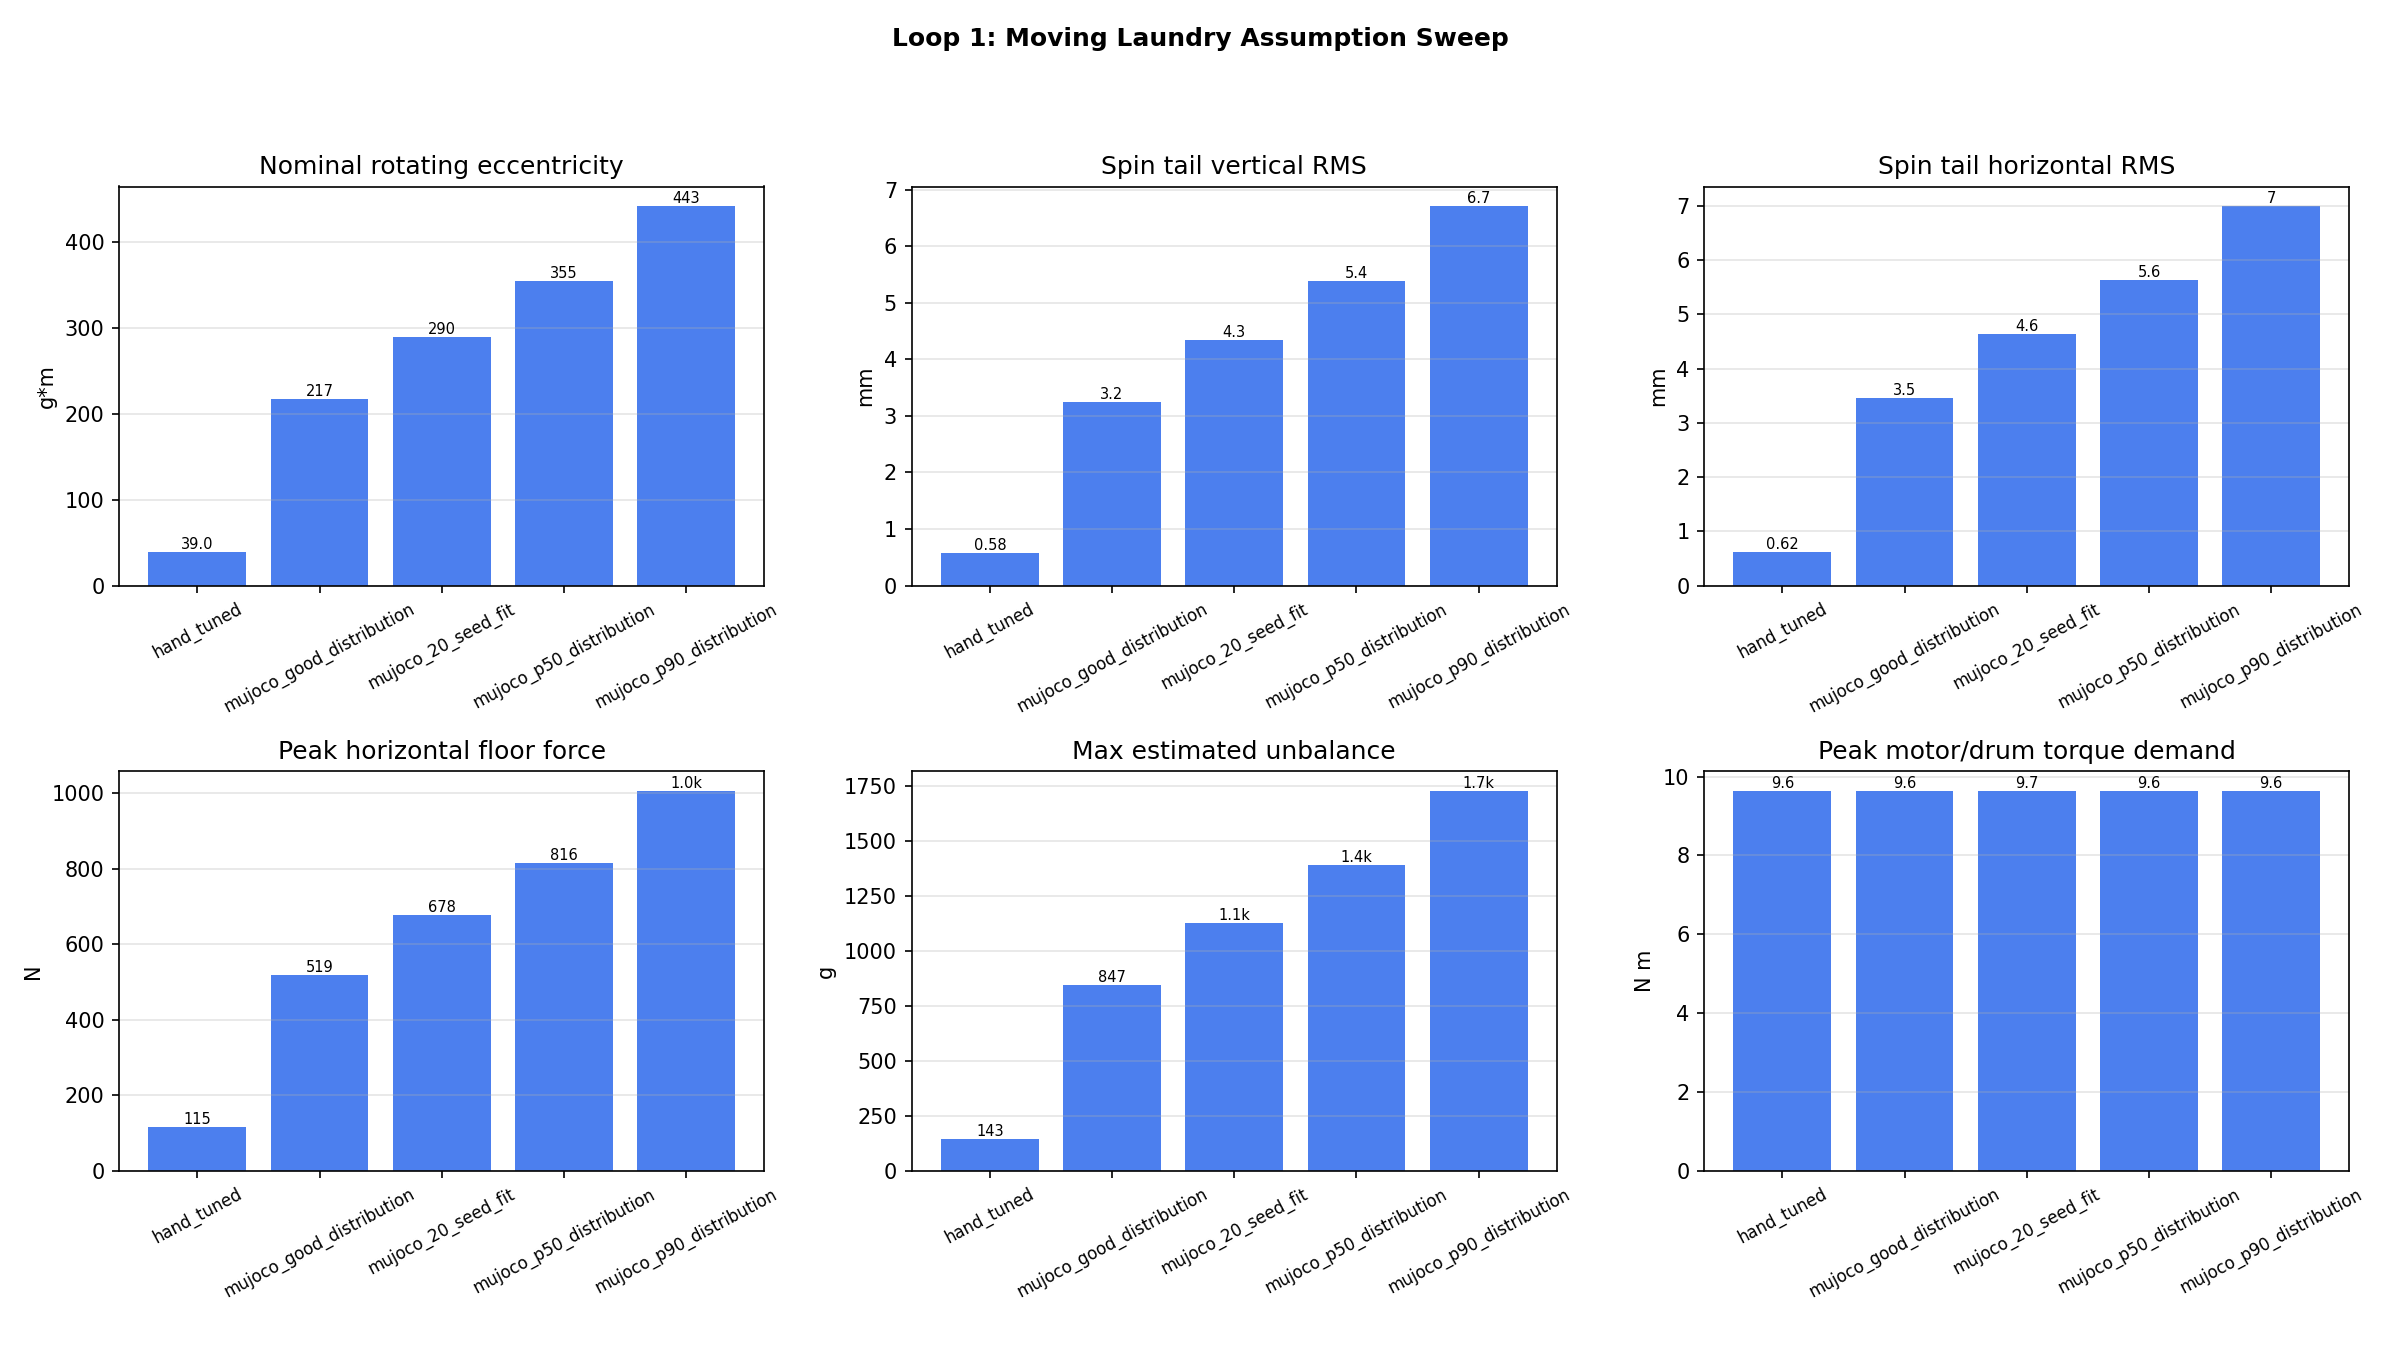

Data behind this chart, as committed beside it:
case, scenario, cycle_total_s, dt_s, ode_max_step_s, rtol, ode_method, sample_count, laundry_fraction, laundry_u_nominal_gm, laundry_stick_rpm, laundry_stick_width_rpm, max_speed_rpm, z_rms_tail_mm, x_rms_tail_mm, motion_rms_tail_mm, max_motion_mm, max_cabinet_bounce_mm, floor_h_force_max_N, floor_force_max_N, friction_util_raw_max_pct, friction_util_max_pct, foot_min_normal_N, foot_lift_any
hand_tuned, Original reduced-order assumption before…, 26.0, 0.02, 0.02, 0.001, RK45, 1301, 0.04, 39, 260.0, 90.0, 1001, 0.5752, 0.6164, 0.1917, 16.43, 0.18, 115.2, 845.3, 31.23, 31.23, 126, False
mujoco_good_distribution, Good-distribution MuJoCo injection, U ab…, 26.0, 0.02, 0.02, 0.001, RK45, 1301, 0.2226, 217, 66.9, 17.0, 1001, 3.249, 3.463, 0.8734, 19.84, 0.9066, 519.1, 1498, 3186, 999.0, 0.0, True
mujoco_20_seed_fit, 20-seed distribution fit, mean behavior,…, 26.0, 0.02, 0.02, 0.001, RK45, 1301, 0.297, 289.6, 60.4, 25.8, 1001, 4.338, 4.631, 1.008, 22.31, 1.259, 678.2, 1816, 66854605598423, 999.0, 0.0, True
mujoco_p50_distribution, 20-seed P50 residual eccentricity, U abo…, 26.0, 0.02, 0.02, 0.001, RK45, 1301, 0.3641, 355.0, 60.4, 25.8, 1001, 5.38, 5.623, 1.112, 24.51, 1.473, 815.8, 2020, 81580185332471, 999.0, 0.0, True
mujoco_p90_distribution, 20-seed P90 residual eccentricity, U abo…, 26.0, 0.02, 0.02, 0.001, RK45, 1301, 0.4544, 443.0, 60.4, 25.8, 1001, 6.718, 7.006, 1.068, 27.33, 1.861, 1007, 2381, 100742151875585, 999.0, 0.0, True
